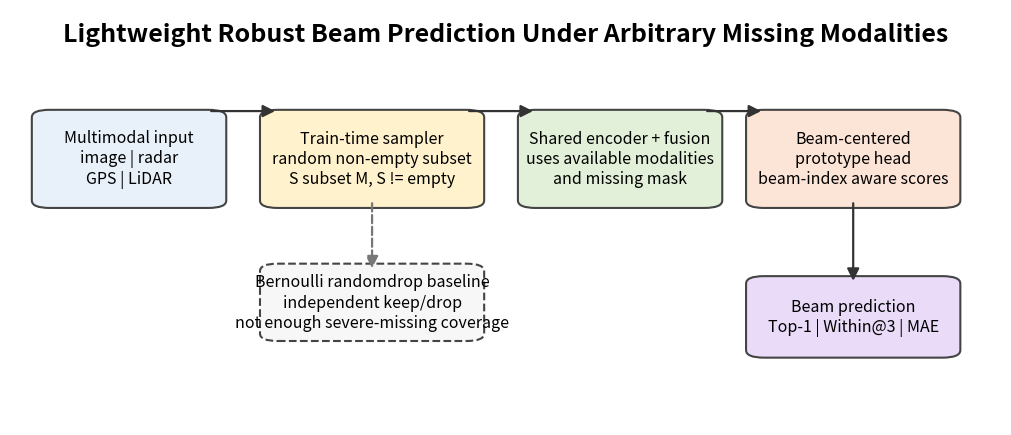

The matplotlib source for this figure: (Note: this script raises an exception after producing the figure.)
#!/usr/bin/env python3

import argparse
import csv
import math
import textwrap
from pathlib import Path
from typing import Any

import matplotlib

matplotlib.use("Agg")
import matplotlib.pyplot as plt
from matplotlib.patches import FancyArrowPatch, FancyBboxPatch


RELATED_WORK_ROWS = [
    {
        "Related work": "ModDrop / modality dropout",
        "Overlap risk": "Training-time random modality/channel dropping for missing-signal robustness.",
        "Our positioning": "Non-empty subset exposure is evaluated as a beam-prediction deployment strategy and compared directly against Bernoulli randomdrop.",
        "Avoid saying": "Do not claim random modality dropping is new.",
        "Citation cue": "arXiv:1501.00102",
    },
    {
        "Related work": "Missing-modality multimodal learning",
        "Overlap risk": "The broad problem is already mature.",
        "Our positioning": "Scope is DeepSense6G Scene31-34 beam prediction with missing-ratio curves, pattern evidence, CDF, and multi-seed statistics.",
        "Avoid saying": "Do not claim first missing-modality learning method.",
        "Citation cue": "arXiv:2409.07825",
    },
    {
        "Related work": "Robust multimodal beam prediction",
        "Overlap risk": "Same application area: beam prediction under missing modalities.",
        "Our positioning": "We emphasize training-only subset coverage and no missing-modality imputation or extra inference module.",
        "Avoid saying": "Do not imply imputation/channel-attention baselines are absent from the literature.",
        "Citation cue": "IWCL 2025 / IEEE 11089951",
    },
    {
        "Related work": "AMBER",
        "Overlap risk": "Closest arbitrary missing-modality beam-prediction work.",
        "Our positioning": "Lightweight alternative to adaptive mask transformers; local AMBER-lite is a caveated baseline, not official AMBER reproduction.",
        "Avoid saying": "Do not claim full official AMBER is beaten.",
        "Citation cue": "arXiv:2512.11331",
    },
    {
        "Related work": "Prototypical Networks",
        "Overlap risk": "Prototype-based prediction is not new.",
        "Our positioning": "Beam-centered prototype head adds gain under subset exposure; subset exposure remains the primary driver.",
        "Avoid saying": "Do not claim prototype alone explains the result.",
        "Citation cue": "NeurIPS 2017 / arXiv:1703.05175",
    },
]


def main(argv: list[str] | None = None) -> int:
    args = _parser().parse_args(argv)
    out = Path(args.out)
    paper = Path(args.paper_table_root)
    out.mkdir(parents=True, exist_ok=True)
    paper.mkdir(parents=True, exist_ok=True)

    deltas = _load_key_deltas(Path(args.statistics_root) / "significance_summary.csv")
    _plot_method_overview(out / "fig_method_overview_presentation", deltas)
    _write_related_work_tables(out, paper)
    print(f"Wrote Scene31-34 presentation artifacts to {out}.")
    return 0


def _parser() -> argparse.ArgumentParser:
    parser = argparse.ArgumentParser(description="Export slide-friendly Scene31-34 presentation artifacts.")
    parser.add_argument("--statistics-root", default="outputs/scenes31_34_main_lmdb/statistics")
    parser.add_argument("--paper-table-root", default="outputs/paper_tables/scenes31_34_main")
    parser.add_argument("--out", default="outputs/scenes31_34_main_lmdb/presentation")
    return parser


def _plot_method_overview(base: Path, deltas: dict[str, float]) -> None:
    fig, ax = plt.subplots(figsize=(12.8, 5.4))
    ax.set_axis_off()
    ax.set_xlim(0, 1)
    ax.set_ylim(0, 1)
    ax.text(
        0.5,
        0.94,
        "Lightweight Robust Beam Prediction Under Arbitrary Missing Modalities",
        ha="center",
        va="center",
        fontsize=18,
        fontweight="bold",
    )

    boxes = [
        (0.04, 0.54, 0.16, 0.20, "Multimodal input\nimage | radar\nGPS | LiDAR", "#E8F1FA"),
        (0.27, 0.54, 0.19, 0.20, "Train-time sampler\nrandom non-empty subset\nS subset M, S != empty", "#FFF2CC"),
        (0.53, 0.54, 0.17, 0.20, "Shared encoder + fusion\nuses available modalities\nand missing mask", "#E2F0D9"),
        (0.76, 0.54, 0.18, 0.20, "Beam-centered\nprototype head\nbeam-index aware scores", "#FCE4D6"),
        (0.76, 0.18, 0.18, 0.16, "Beam prediction\nTop-1 | Within@3 | MAE", "#EADCF8"),
    ]
    centers: dict[str, tuple[float, float]] = {}
    for idx, (x, y, w, h, text, color) in enumerate(boxes):
        _box(ax, x, y, w, h, text, color=color)
        centers[str(idx)] = (x + w / 2, y + h / 2)
    _arrow(ax, (0.20, 0.755), (0.27, 0.755))
    _arrow(ax, (0.46, 0.755), (0.53, 0.755))
    _arrow(ax, (0.70, 0.755), (0.76, 0.755))
    _arrow(ax, (0.85, 0.54), (0.85, 0.34))

    _box(
        ax,
        0.27,
        0.22,
        0.19,
        0.15,
        "Bernoulli randomdrop baseline\nindependent keep/drop\nnot enough severe-missing coverage",
        color="#F7F7F7",
        linestyle="--",
    )
    _arrow(ax, (0.365, 0.54), (0.365, 0.37), linestyle="--", color="#777777")

    avg_delta = _fmt_pp(deltas.get("bernoulli_avg_missing_top1"))
    cls_delta = _fmt_pp(deltas.get("classifier_avg_missing_top1"))
    ax.text(
        0.5,
        0.07,
        f"Evidence: +{avg_delta} Avg-Missing Top-1 vs Bernoulli; +{cls_delta} vs classifier subset\n"
        "Deployment: training-only exposure, no extra inference-time parameters",
        ha="center",
        va="center",
        fontsize=12.5,
        fontweight="bold",
        color="#333333",
    )
    _save(fig, base)


def _write_related_work_tables(out: Path, paper: Path) -> None:
    csv_path = paper / "table_related_work_positioning.csv"
    md_path = paper / "table_related_work_positioning.md"
    with csv_path.open("w", encoding="utf-8", newline="") as handle:
        writer = csv.DictWriter(handle, fieldnames=list(RELATED_WORK_ROWS[0]))
        writer.writeheader()
        writer.writerows(RELATED_WORK_ROWS)
    md_path.write_text(_markdown_table(RELATED_WORK_ROWS), encoding="utf-8")
    _plot_related_work_table(out / "fig_related_work_positioning_presentation")


def _plot_related_work_table(base: Path) -> None:
    columns = ["Related line", "Overlap risk", "Our positioning", "Avoid"]
    fig, ax = plt.subplots(figsize=(13.8, 7.6))
    ax.set_axis_off()
    ax.set_xlim(0, 1)
    ax.set_ylim(0, 1)
    ax.text(0.5, 0.95, "Related-Work Positioning for the Talk", ha="center", va="center", fontsize=18, fontweight="bold")

    xs = [0.02, 0.20, 0.42, 0.78, 0.98]
    widths = [xs[i + 1] - xs[i] for i in range(4)]
    header_y = 0.82
    header_h = 0.075
    row_h = 0.125
    for idx, label in enumerate(columns):
        _cell(ax, xs[idx], header_y, widths[idx], header_h, label, face="#1F4E79", color="white", weight="bold", ha="center")
    wrap_widths = [18, 28, 42, 28]
    for row_idx, row in enumerate(RELATED_WORK_ROWS):
        y = header_y - (row_idx + 1) * row_h
        face = "#F7FBFF" if row_idx % 2 == 0 else "#FFFFFF"
        values = [row["Related work"], row["Overlap risk"], row["Our positioning"], row["Avoid saying"]]
        for col_idx, value in enumerate(values):
            _cell(
                ax,
                xs[col_idx],
                y,
                widths[col_idx],
                row_h,
                _wrap(value, wrap_widths[col_idx]),
                face=face,
                fontsize=8.7 if col_idx != 2 else 8.2,
            )
    fig.text(
        0.5,
        0.04,
        "Talk stance: lightweight, training-only robust beam prediction; not a first-ever modality-dropout or full AMBER reproduction claim.",
        ha="center",
        fontsize=11,
        color="#333333",
    )
    _save(fig, base)


def _cell(
    ax: Any,
    x: float,
    y: float,
    w: float,
    h: float,
    text: str,
    *,
    face: str,
    color: str = "#111111",
    weight: str = "normal",
    ha: str = "left",
    fontsize: float = 9.0,
) -> None:
    ax.add_patch(FancyBboxPatch((x, y), w, h, boxstyle="square,pad=0", facecolor=face, edgecolor="#D0D0D0", linewidth=0.8))
    tx = x + w / 2 if ha == "center" else x + 0.012
    ax.text(tx, y + h / 2, text, ha=ha, va="center", fontsize=fontsize, color=color, fontweight=weight, linespacing=1.15)


def _load_key_deltas(path: Path) -> dict[str, float]:
    out: dict[str, float] = {}
    if not path.exists():
        return out
    with path.open("r", encoding="utf-8", newline="") as handle:
        for row in csv.DictReader(handle):
            if row.get("metric") != "avg_missing_top1":
                continue
            comparison = str(row.get("comparison") or "")
            value = _float(row.get("bootstrap_mean_delta_pp") or row.get("seed_mean_delta_pp"))
            if "Bernoulli" in comparison:
                out["bernoulli_avg_missing_top1"] = value
            if "Classifier" in comparison:
                out["classifier_avg_missing_top1"] = value
    return out


def _box(
    ax: Any,
    x: float,
    y: float,
    w: float,
    h: float,
    text: str,
    *,
    color: str,
    linestyle: str = "-",
) -> None:
    patch = FancyBboxPatch(
        (x, y),
        w,
        h,
        boxstyle="round,pad=0.018,rounding_size=0.018",
        linewidth=1.5,
        edgecolor="#444444",
        facecolor=color,
        linestyle=linestyle,
    )
    ax.add_patch(patch)
    ax.text(x + w / 2, y + h / 2, text, ha="center", va="center", fontsize=11.5, linespacing=1.25)


def _arrow(ax: Any, start: tuple[float, float], end: tuple[float, float], *, linestyle: str = "-", color: str = "#333333") -> None:
    ax.add_patch(
        FancyArrowPatch(
            start,
            end,
            arrowstyle="-|>",
            mutation_scale=18,
            linewidth=1.6,
            linestyle=linestyle,
            color=color,
        )
    )


def _markdown_table(rows: list[dict[str, str]]) -> str:
    fields = list(rows[0])
    lines = ["| " + " | ".join(fields) + " |", "| " + " | ".join("---" for _ in fields) + " |"]
    for row in rows:
        lines.append("| " + " | ".join(_escape_md(row[field]) for field in fields) + " |")
    return "\n".join(lines) + "\n"


def _escape_md(value: str) -> str:
    return str(value).replace("|", "\\|")


def _wrap(value: str, width: int) -> str:
    return "\n".join(textwrap.wrap(str(value), width=width, break_long_words=False))


def _float(value: Any) -> float:
    try:
        number = float(value)
    except (TypeError, ValueError):
        return math.nan
    return number if math.isfinite(number) else math.nan


def _fmt_pp(value: float) -> str:
    return f"{value:.2f} pp" if math.isfinite(value) else "reported"


def _save(fig: Any, base: Path) -> None:
    base.parent.mkdir(parents=True, exist_ok=True)
    fig.savefig(base.with_suffix(".png"), dpi=220, bbox_inches="tight")
    fig.savefig(base.with_suffix(".pdf"), bbox_inches="tight")
    plt.close(fig)


if __name__ == "__main__":
    raise SystemExit(main())
